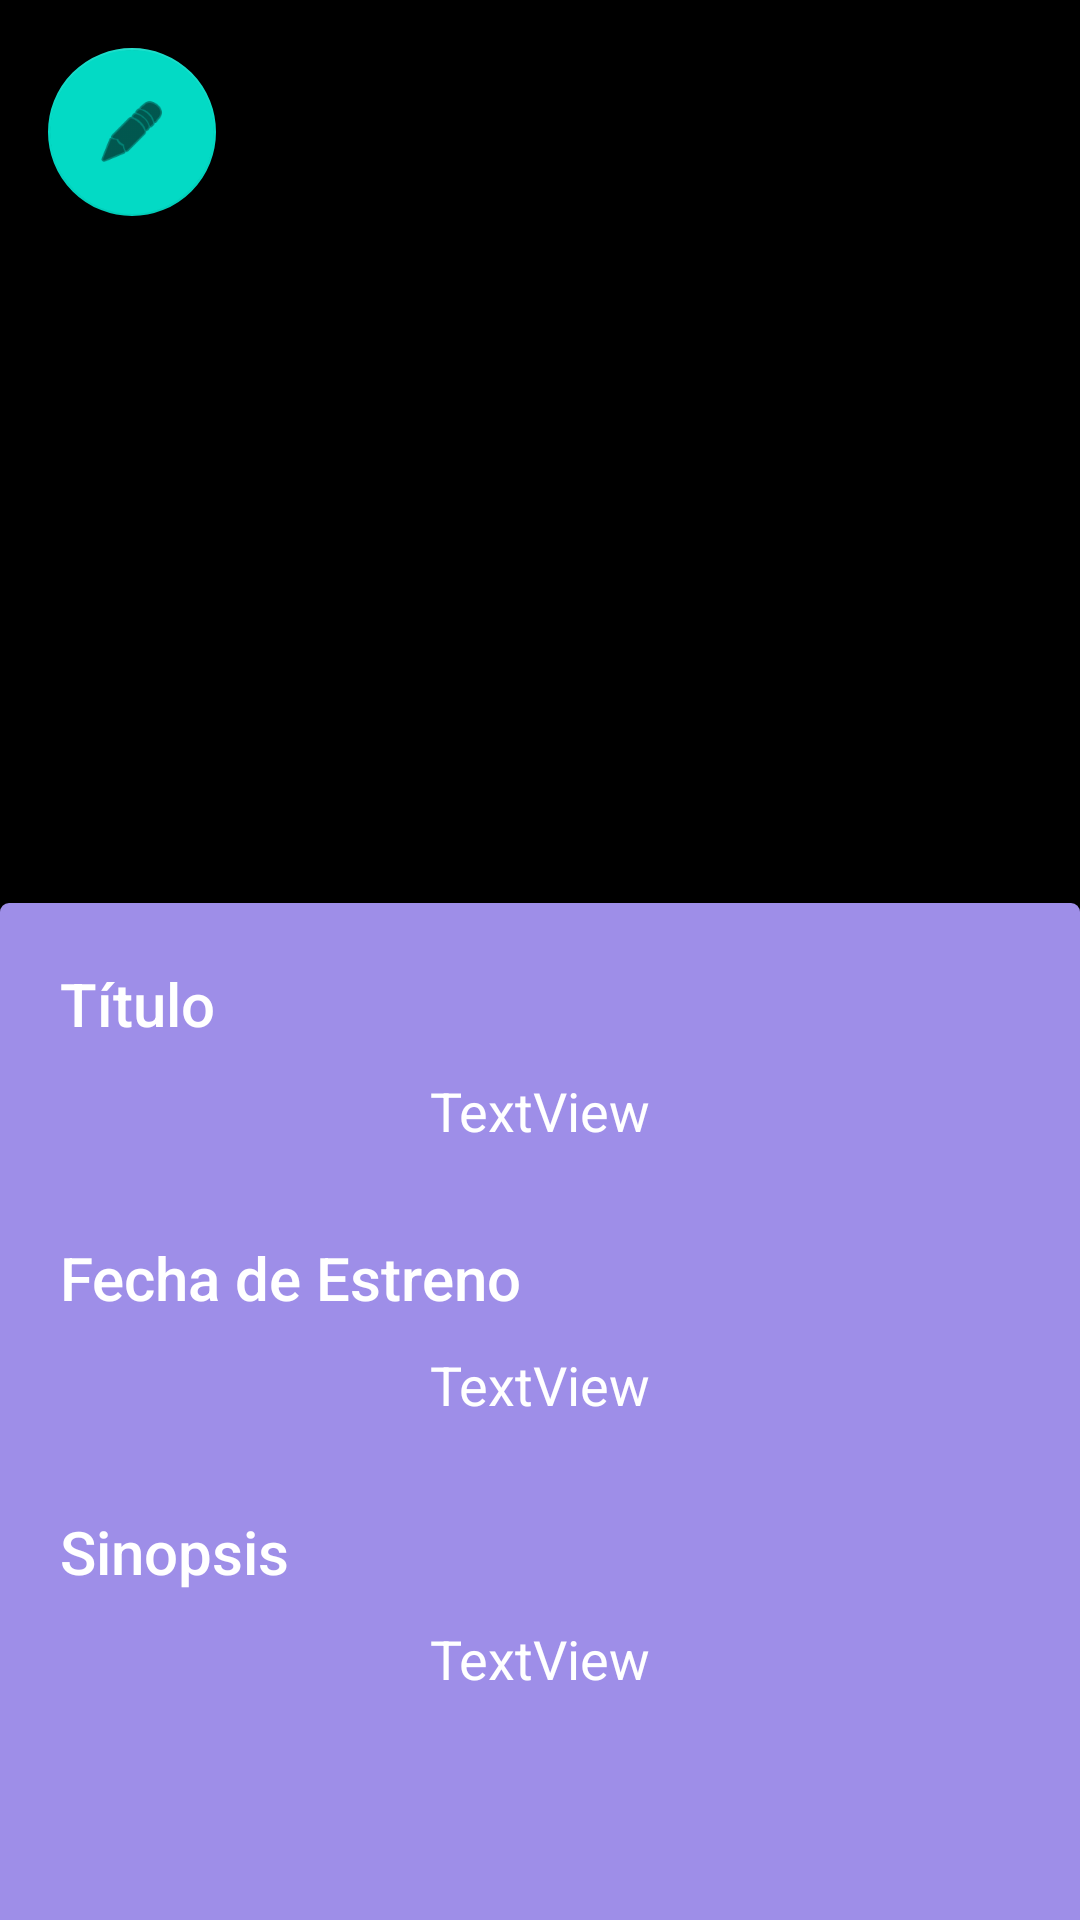

Android layout source for this screen:
<!-- AndroidManifest.xml: application theme Theme.ProyectoBiblioteca -->
<!-- res/layout/fragment_libro_detail.xml -->
<?xml version="1.0" encoding="utf-8"?>
<RelativeLayout xmlns:android="http://schemas.android.com/apk/res/android"
    xmlns:app="http://schemas.android.com/apk/res-auto"
    xmlns:tools="http://schemas.android.com/tools"
    android:id="@+id/text"
    android:layout_width="match_parent"
    android:layout_height="match_parent"
    android:background="#FFFFFF"
    android:backgroundTint="#000000"
    android:orientation="vertical">

    <ImageView
        android:id="@+id/portadaLibro"
        android:layout_width="wrap_content"
        android:layout_height="300dp"
        android:layout_centerHorizontal="true"
        tools:srcCompat="@tools:sample/avatars" />

    <com.google.android.material.floatingactionbutton.FloatingActionButton
        android:id="@+id/editButton"
        android:layout_width="wrap_content"
        android:layout_height="wrap_content"
        android:layout_marginStart="16dp"
        android:layout_marginTop="16dp"
        android:layout_marginEnd="16dp"
        android:layout_marginBottom="16dp"
        android:clickable="true"
        android:src="@android:drawable/ic_menu_edit"
        android:visibility="visible"
        tools:visibility="visible" />

    <ScrollView
        android:layout_width="match_parent"
        android:layout_height="match_parent"
        android:layout_marginTop="300dp"
        android:background="@drawable/ic_background_with_shadow">

        <LinearLayout
            android:layout_width="match_parent"
            android:layout_height="match_parent"
            android:orientation="vertical">

            <TextView
                android:id="@+id/textTitulo"
                android:layout_width="match_parent"
                android:layout_height="wrap_content"
                android:layout_marginTop="20dp"
                android:layout_marginLeft="20dp"
                android:layout_marginRight="20dp"
                android:textColor="@color/white"
                android:text="Título"
                android:textAppearance="@style/TextAppearance.AppCompat.Title" />

            <TextView
                android:id="@+id/tituloLibro"
                android:layout_width="match_parent"
                android:layout_height="wrap_content"
                android:layout_marginLeft="20dp"
                android:layout_marginRight="20dp"
                android:layout_marginBottom="30dp"
                android:gravity="center"
                android:paddingTop="10dp"
                android:textColor="@color/white"
                android:text="TextView"
                android:textAppearance="@style/TextAppearance.AppCompat.Medium" />

            <TextView
                android:id="@+id/textFechaEstreno"
                android:layout_width="match_parent"
                android:layout_height="wrap_content"
                android:layout_marginLeft="20dp"
                android:layout_marginRight="20dp"
                android:textColor="@color/white"
                android:text="Fecha de Estreno"
                android:textAppearance="@style/TextAppearance.AppCompat.Title" />

            <TextView
                android:id="@+id/fechaEstrenoLibro"
                android:layout_width="match_parent"
                android:layout_height="wrap_content"
                android:layout_marginLeft="20dp"
                android:layout_marginRight="20dp"
                android:layout_marginBottom="30dp"
                android:gravity="center"
                android:paddingTop="10dp"
                android:textColor="@color/white"
                android:text="TextView"
                android:textAppearance="@style/TextAppearance.AppCompat.Medium" />

            <EditText
                android:id="@+id/editFechaEstrenoLibro"
                android:layout_width="match_parent"
                android:layout_height="wrap_content"
                android:layout_marginLeft="20dp"
                android:layout_marginRight="20dp"
                android:layout_marginBottom="30dp"
                android:gravity="center"
                android:paddingTop="10dp"
                android:textColor="@color/white"
                android:text="TextView"
                android:visibility="gone"
                android:textAppearance="@style/TextAppearance.AppCompat.Medium" />



            <TextView
                android:id="@+id/textSinopsis"
                android:layout_width="match_parent"
                android:layout_height="wrap_content"
                android:layout_marginLeft="20dp"
                android:layout_marginRight="20dp"
                android:textColor="@color/white"
                android:text="Sinopsis"
                android:textAppearance="@style/TextAppearance.AppCompat.Title" />

            <TextView
                android:id="@+id/sinopsisLibro"
                android:layout_width="match_parent"
                android:layout_height="wrap_content"
                android:layout_marginLeft="20dp"
                android:layout_marginRight="20dp"
                android:layout_marginBottom="30dp"
                android:gravity="center"
                android:paddingTop="10dp"
                android:textColor="@color/white"
                android:text="TextView"
                android:textAppearance="@style/TextAppearance.AppCompat.Medium" />

            <EditText
                android:id="@+id/editSinopsisLibro"
                android:layout_width="match_parent"
                android:layout_height="wrap_content"
                android:layout_marginLeft="20dp"
                android:layout_marginRight="20dp"
                android:layout_marginBottom="30dp"
                android:gravity="center"
                android:paddingTop="10dp"
                android:textColor="@color/white"
                android:text="TextView"
                android:visibility="gone"
                android:textAppearance="@style/TextAppearance.AppCompat.Medium" />

            <Button
                android:id="@+id/editLibroButton"
                android:layout_width="wrap_content"
                android:layout_height="wrap_content"
                android:layout_margin="8dp"
                android:layout_gravity="center"
                android:gravity="center"
                android:backgroundTint="@color/teal_700"
                android:visibility="gone"
                android:text="Editar Libro" />

        </LinearLayout>
    </ScrollView>

</RelativeLayout>
<!-- resources referenced by this layout -->
<resources>
  <!-- drawable ic_background_with_shadow (drawable) -->
  <?xml version="1.0" encoding="utf-8"?>
  <layer-list xmlns:android="http://schemas.android.com/apk/res/android"
      android:shape="rectangle" >
  
      <item>
          <shape>
              <stroke
                  android:width="2dp"
                  android:color="#000000" />
  
              <padding
                  android:top="1dp" />
  
              <corners
                  android:topLeftRadius="3dp"
                  android:topRightRadius="3dp" />
          </shape>
      </item>
  
      <item>
          <shape>
              <solid android:color="#9E8EE8" />
              <corners
                  android:topLeftRadius="3dp"
                  android:topRightRadius="3dp" />
          </shape>
      </item>
  
  </layer-list>
  <style name="Theme.ProyectoBiblioteca" parent="Theme.MaterialComponents.DayNight.DarkActionBar">
          
          <item name="colorPrimary">@color/purple_500</item>
          <item name="colorPrimaryVariant">@color/purple_700</item>
          <item name="colorOnPrimary">@color/white</item>
          
          <item name="colorSecondary">@color/teal_200</item>
          <item name="colorSecondaryVariant">@color/teal_700</item>
          <item name="colorOnSecondary">@color/black</item>
          
          <item name="android:statusBarColor">?attr/colorPrimaryVariant</item>
          
      </style>
  <!-- not gathered from this repository: default colours our renderer supplied (Android Studio template values) -->
  <color name="purple_500">#FF6200EE</color>
  <color name="purple_700">#FF3700B3</color>
  <color name="teal_200">#FF03DAC5</color>
  <color name="teal_700">#FF018786</color>
  <color name="black">#FF000000</color>
  <color name="white">#FFFFFFFF</color>
</resources>
